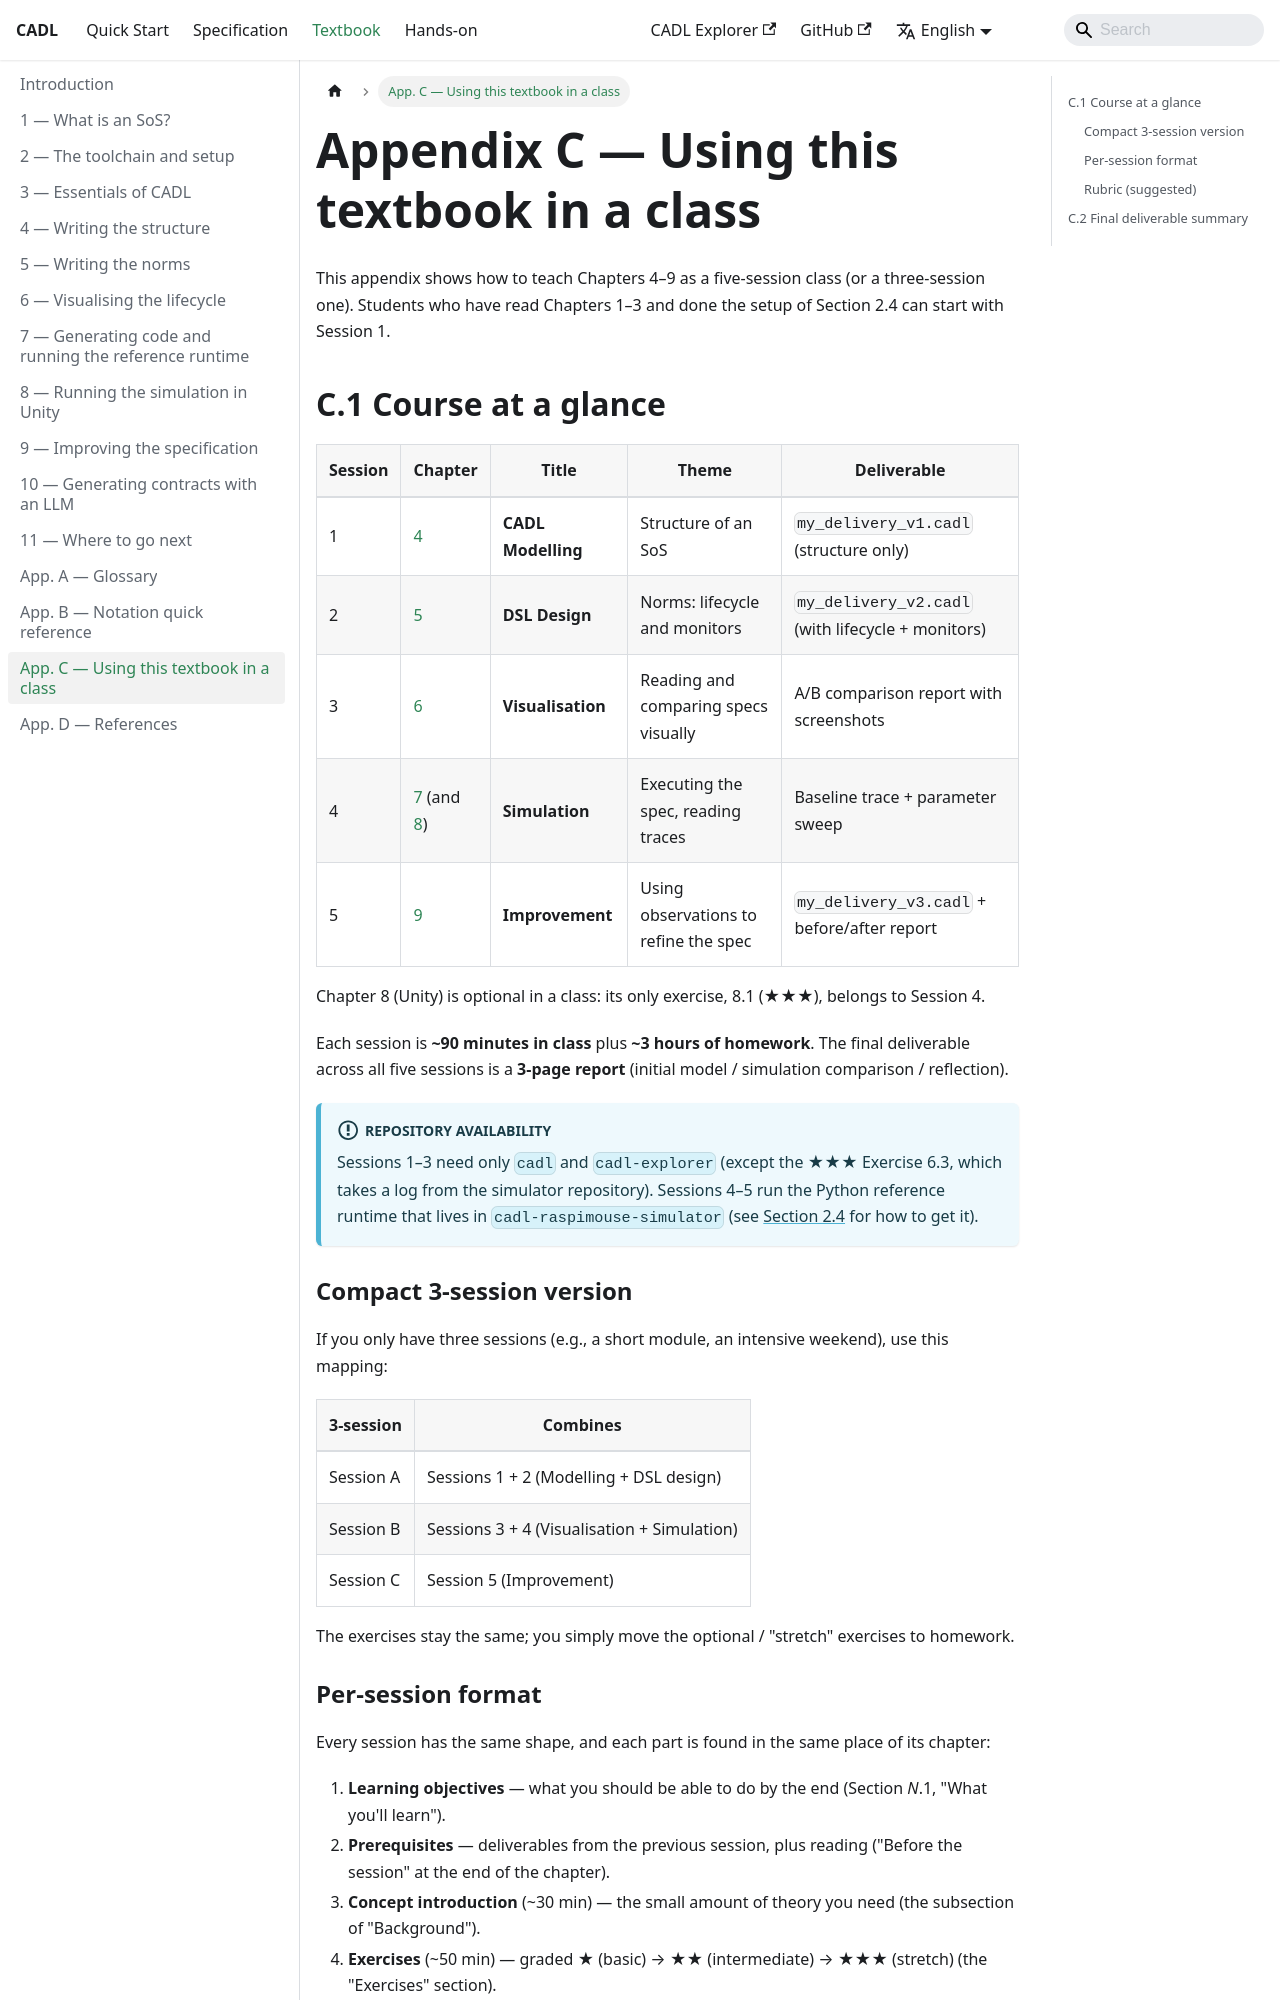

repository: ertlnagoya/cadl-spec · page: docs/textbook/appendix-c-teaching/index.html · generator: docusaurus

---
sidebar_position: 22
sidebar_label: "App. C — Using this textbook in a class"
title: "Appendix C — Using this textbook in a class"
---

# Appendix C — Using this textbook in a class

This appendix shows how to teach Chapters 4–9 as a five-session class (or a three-session one). Students who have read Chapters 1–3 and done the setup of Section 2.4 can start with Session 1.

## C.1 Course at a glance

| Session | Chapter | Title | Theme | Deliverable |
| --- | --- | --- | --- | --- |
| 1 | [4](04-structure.md) | **CADL Modelling** | Structure of an SoS | `my_delivery_v1.cadl` (structure only) |
| 2 | [5](05-norms.md) | **DSL Design** | Norms: lifecycle and monitors | `my_delivery_v2.cadl` (with lifecycle + monitors) |
| 3 | [6](06-visualise.md) | **Visualisation** | Reading and comparing specs visually | A/B comparison report with screenshots |
| 4 | [7](07-codegen-runtime.md) (and [8](08-unity.md)) | **Simulation** | Executing the spec, reading traces | Baseline trace + parameter sweep |
| 5 | [9](09-improve.md) | **Improvement** | Using observations to refine the spec | `my_delivery_v3.cadl` + before/after report |

Chapter 8 (Unity) is optional in a class: its only exercise, 8.1 (★★★), belongs to Session 4.

Each session is **~90 minutes in class** plus **~3 hours of homework**. The final deliverable across all five sessions is a **3-page report** (initial model / simulation comparison / reflection).

:::info[Repository availability]
Sessions 1–3 need only `cadl` and `cadl-explorer` (except the ★★★ Exercise 6.3, which takes a log from the simulator repository). Sessions 4–5 run the Python reference runtime that lives in `cadl-raspimouse-simulator` (see [Section 2.4](02-toolchain-setup.md) for how to get it).
:::

### Compact 3-session version

If you only have three sessions (e.g., a short module, an intensive weekend), use this mapping:

| 3-session | Combines |
| --- | --- |
| Session A | Sessions 1 + 2 (Modelling + DSL design) |
| Session B | Sessions 3 + 4 (Visualisation + Simulation) |
| Session C | Session 5 (Improvement) |

The exercises stay the same; you simply move the optional / "stretch" exercises to homework.
